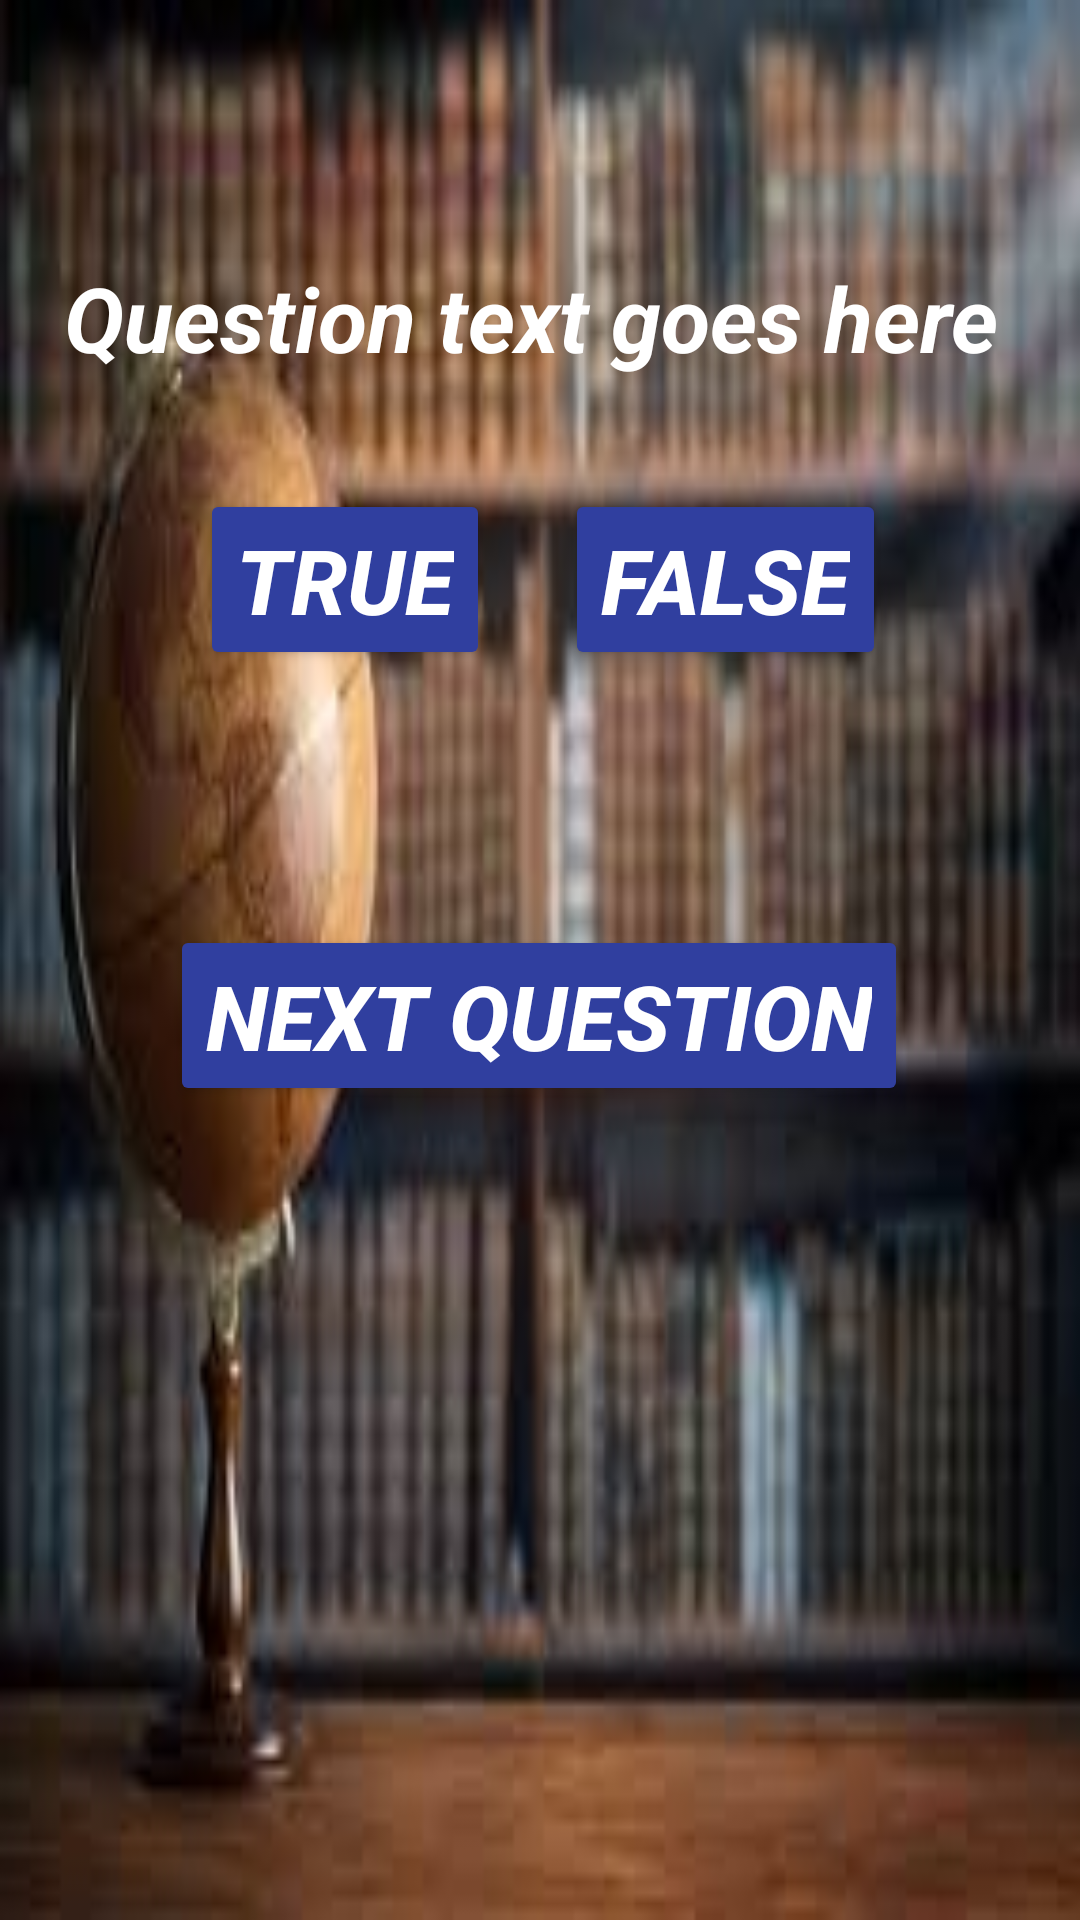

Write the Android layout XML for this screen, with the resource values it uses.
<!-- AndroidManifest.xml: application theme Theme.IMAD5111Assignment2NikyleMazeau -->
<!-- res/layout/flash_score.xml -->
<?xml version="1.0" encoding="utf-8"?>
<androidx.constraintlayout.widget.ConstraintLayout xmlns:android="http://schemas.android.com/apk/res/android"
    xmlns:app="http://schemas.android.com/apk/res-auto"
    xmlns:tools="http://schemas.android.com/tools"
    android:id="@+id/FlashScore"
    android:layout_width="match_parent"
    android:layout_height="match_parent"
    android:background="@drawable/globee"
    android:textAlignment="gravity"
    tools:context=".MainActivity2">

    <TextView
        android:id="@+id/thequestionsiSet"
        android:layout_width="wrap_content"
        android:layout_height="wrap_content"
        android:gravity="center"
        android:text="Question text goes here"
        android:textAlignment="center"
        android:textColor="@color/white"
        android:textSize="30sp"
        android:textStyle="bold|italic"
        app:layout_constraintBottom_toBottomOf="parent"
        app:layout_constraintEnd_toEndOf="parent"
        app:layout_constraintHorizontal_bias="0.444"
        app:layout_constraintStart_toStartOf="parent"
        app:layout_constraintTop_toTopOf="parent"
        app:layout_constraintVertical_bias="0.143" />

    <Button
        android:id="@+id/youchoseTrue"
        android:layout_width="wrap_content"
        android:layout_height="wrap_content"
        android:backgroundTint="#303F9F"
        android:gravity="center"
        android:text="True"
        android:textColor="@color/white"
        android:textSize="30sp"
        android:textStyle="bold|italic"
        app:layout_constraintBottom_toBottomOf="parent"
        app:layout_constraintEnd_toEndOf="parent"
        app:layout_constraintHorizontal_bias="0.253"
        app:layout_constraintStart_toStartOf="parent"
        app:layout_constraintTop_toTopOf="parent"
        app:layout_constraintVertical_bias="0.281" />

    <Button
        android:id="@+id/falseAnswer"
        android:layout_width="wrap_content"
        android:layout_height="wrap_content"
        android:backgroundTint="#303F9F"
        android:gravity="center"
        android:text="False"
        android:textAlignment="center"
        android:textColor="@color/white"
        android:textColorLink="@color/black"
        android:textSize="30sp"
        android:textStyle="bold|italic"
        app:layout_constraintBottom_toBottomOf="parent"
        app:layout_constraintEnd_toEndOf="parent"
        app:layout_constraintHorizontal_bias="0.744"
        app:layout_constraintStart_toStartOf="parent"
        app:layout_constraintTop_toTopOf="parent"
        app:layout_constraintVertical_bias="0.281" />

    <TextView
        android:id="@+id/theAnswer"
        android:layout_width="wrap_content"
        android:layout_height="wrap_content"
        android:gravity="center"
        android:textAlignment="center"
        android:textColor="@color/white"
        android:textSize="30sp"
        app:layout_constraintBottom_toBottomOf="parent"
        app:layout_constraintEnd_toEndOf="parent"
        app:layout_constraintHorizontal_bias="0.498"
        app:layout_constraintStart_toStartOf="parent"
        app:layout_constraintTop_toTopOf="parent"
        app:layout_constraintVertical_bias="0.41" />

    <Button
        android:id="@+id/movingontonextQuestion"
        android:layout_width="wrap_content"
        android:layout_height="wrap_content"
        android:backgroundTint="#303F9F"
        android:gravity="center"
        android:text="Next Question"
        android:textAlignment="center"
        android:textColor="@color/white"
        android:textSize="30sp"
        android:textStyle="bold|italic"
        app:layout_constraintBottom_toBottomOf="parent"
        app:layout_constraintEnd_toEndOf="parent"
        app:layout_constraintHorizontal_bias="0.498"
        app:layout_constraintStart_toStartOf="parent"
        app:layout_constraintTop_toTopOf="parent"
        app:layout_constraintVertical_bias="0.532" />

</androidx.constraintlayout.widget.ConstraintLayout>
<!-- resources referenced by this layout -->
<resources>
  <!-- drawable globee: jpg bitmap (drawable, 6917 bytes) -->
  <style name="Theme.IMAD5111Assignment2NikyleMazeau" parent="Base.Theme.IMAD5111Assignment2NikyleMazeau" />
  <style name="Base.Theme.IMAD5111Assignment2NikyleMazeau" parent="Theme.Material3.DayNight.NoActionBar">
          
          
      </style>
  <!-- not gathered from this repository: default colours our renderer supplied (Android Studio template values) -->
  <color name="black">#FF000000</color>
  <color name="white">#FFFFFFFF</color>
</resources>
